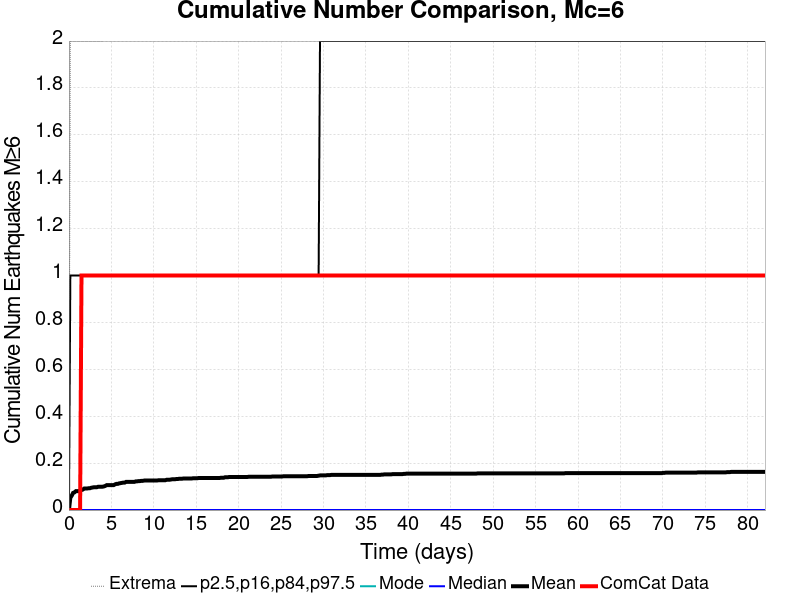

Source data for this figure (header and first rows):
Time (days), ComCat Data, Simulation Mean, Simulation Median, Simulation Mode, Simulation Minimum, Simulation Maximum, 2.5 %-ile, 16 %-ile, 84 %-ile, 97.5 %-ile
0.0, 0.0, 0.0, 0.0, 0.0, 0.0, 0.0, 0.0, 0.0, 0.0, 0.0
0.1644, 0.0, 0.05252, 0.0, 0.0, 0.0, 2.0, 0.0, 0.0, 0.0, 1.0
0.3288, 0.0, 0.06127, 0.0, 0.0, 0.0, 2.0, 0.0, 0.0, 0.0, 1.0
0.4932, 0.0, 0.0733, 0.0, 0.0, 0.0, 2.0, 0.0, 0.0, 0.0, 1.0
0.6576, 0.0, 0.07549, 0.0, 0.0, 0.0, 2.0, 0.0, 0.0, 0.0, 1.0
0.8221, 0.0, 0.08096, 0.0, 0.0, 0.0, 2.0, 0.0, 0.0, 0.0, 1.0
0.9865, 0.0, 0.08096, 0.0, 0.0, 0.0, 2.0, 0.0, 0.0, 0.0, 1.0
1.151, 0.0, 0.08096, 0.0, 0.0, 0.0, 2.0, 0.0, 0.0, 0.0, 1.0
1.315, 0.0, 0.08315, 0.0, 0.0, 0.0, 2.0, 0.0, 0.0, 0.0, 1.0
1.48, 1.0, 0.08534, 0.0, 0.0, 0.0, 2.0, 0.0, 0.0, 0.0, 1.0
1.644, 1.0, 0.08753, 0.0, 0.0, 0.0, 2.0, 0.0, 0.0, 0.0, 1.0
1.809, 1.0, 0.0919, 0.0, 0.0, 0.0, 2.0, 0.0, 0.0, 0.0, 1.0
1.973, 1.0, 0.0919, 0.0, 0.0, 0.0, 2.0, 0.0, 0.0, 0.0, 1.0
2.137, 1.0, 0.0919, 0.0, 0.0, 0.0, 2.0, 0.0, 0.0, 0.0, 1.0
2.302, 1.0, 0.093, 0.0, 0.0, 0.0, 2.0, 0.0, 0.0, 0.0, 1.0
2.466, 1.0, 0.093, 0.0, 0.0, 0.0, 2.0, 0.0, 0.0, 0.0, 1.0
2.631, 1.0, 0.09519, 0.0, 0.0, 0.0, 2.0, 0.0, 0.0, 0.0, 1.0
2.795, 1.0, 0.09628, 0.0, 0.0, 0.0, 2.0, 0.0, 0.0, 0.0, 1.0
2.959, 1.0, 0.09737, 0.0, 0.0, 0.0, 2.0, 0.0, 0.0, 0.0, 1.0
3.124, 1.0, 0.09737, 0.0, 0.0, 0.0, 2.0, 0.0, 0.0, 0.0, 1.0
3.288, 1.0, 0.09737, 0.0, 0.0, 0.0, 2.0, 0.0, 0.0, 0.0, 1.0
3.453, 1.0, 0.09956, 0.0, 0.0, 0.0, 2.0, 0.0, 0.0, 0.0, 1.0
3.617, 1.0, 0.09956, 0.0, 0.0, 0.0, 2.0, 0.0, 0.0, 0.0, 1.0
3.781, 1.0, 0.09956, 0.0, 0.0, 0.0, 2.0, 0.0, 0.0, 0.0, 1.0
3.946, 1.0, 0.09956, 0.0, 0.0, 0.0, 2.0, 0.0, 0.0, 0.0, 1.0
4.11, 1.0, 0.1007, 0.0, 0.0, 0.0, 3.0, 0.0, 0.0, 0.0, 1.0
4.275, 1.0, 0.1028, 0.0, 0.0, 0.0, 3.0, 0.0, 0.0, 0.0, 1.0
4.439, 1.0, 0.1061, 0.0, 0.0, 0.0, 3.0, 0.0, 0.0, 0.0, 1.0
4.604, 1.0, 0.1061, 0.0, 0.0, 0.0, 3.0, 0.0, 0.0, 0.0, 1.0
4.768, 1.0, 0.1061, 0.0, 0.0, 0.0, 3.0, 0.0, 0.0, 0.0, 1.0
4.932, 1.0, 0.1061, 0.0, 0.0, 0.0, 3.0, 0.0, 0.0, 0.0, 1.0
5.097, 1.0, 0.1061, 0.0, 0.0, 0.0, 3.0, 0.0, 0.0, 0.0, 1.0
5.261, 1.0, 0.1061, 0.0, 0.0, 0.0, 3.0, 0.0, 0.0, 0.0, 1.0
5.426, 1.0, 0.1094, 0.0, 0.0, 0.0, 3.0, 0.0, 0.0, 0.0, 1.0
5.59, 1.0, 0.1116, 0.0, 0.0, 0.0, 3.0, 0.0, 0.0, 0.0, 1.0
5.754, 1.0, 0.1116, 0.0, 0.0, 0.0, 3.0, 0.0, 0.0, 0.0, 1.0
5.919, 1.0, 0.1138, 0.0, 0.0, 0.0, 3.0, 0.0, 0.0, 0.0, 1.0
6.083, 1.0, 0.1149, 0.0, 0.0, 0.0, 3.0, 0.0, 0.0, 0.0, 1.0
6.248, 1.0, 0.116, 0.0, 0.0, 0.0, 3.0, 0.0, 0.0, 0.0, 1.0
6.412, 1.0, 0.1171, 0.0, 0.0, 0.0, 3.0, 0.0, 0.0, 0.0, 1.0
6.576, 1.0, 0.1171, 0.0, 0.0, 0.0, 3.0, 0.0, 0.0, 0.0, 1.0
6.741, 1.0, 0.1204, 0.0, 0.0, 0.0, 3.0, 0.0, 0.0, 0.0, 1.0
6.905, 1.0, 0.1204, 0.0, 0.0, 0.0, 3.0, 0.0, 0.0, 0.0, 1.0
7.07, 1.0, 0.1204, 0.0, 0.0, 0.0, 3.0, 0.0, 0.0, 0.0, 1.0
7.234, 1.0, 0.1204, 0.0, 0.0, 0.0, 3.0, 0.0, 0.0, 0.0, 1.0
7.399, 1.0, 0.1204, 0.0, 0.0, 0.0, 3.0, 0.0, 0.0, 0.0, 1.0
7.563, 1.0, 0.1204, 0.0, 0.0, 0.0, 3.0, 0.0, 0.0, 0.0, 1.0
7.727, 1.0, 0.1204, 0.0, 0.0, 0.0, 3.0, 0.0, 0.0, 0.0, 1.0
7.892, 1.0, 0.1225, 0.0, 0.0, 0.0, 3.0, 0.0, 0.0, 0.0, 1.0
8.056, 1.0, 0.1225, 0.0, 0.0, 0.0, 3.0, 0.0, 0.0, 0.0, 1.0
8.221, 1.0, 0.1236, 0.0, 0.0, 0.0, 3.0, 0.0, 0.0, 0.0, 1.0
8.385, 1.0, 0.1236, 0.0, 0.0, 0.0, 3.0, 0.0, 0.0, 0.0, 1.0
8.549, 1.0, 0.1247, 0.0, 0.0, 0.0, 3.0, 0.0, 0.0, 0.0, 1.0
8.714, 1.0, 0.1247, 0.0, 0.0, 0.0, 3.0, 0.0, 0.0, 0.0, 1.0
8.878, 1.0, 0.1258, 0.0, 0.0, 0.0, 3.0, 0.0, 0.0, 0.0, 1.0
9.043, 1.0, 0.1258, 0.0, 0.0, 0.0, 3.0, 0.0, 0.0, 0.0, 1.0
9.207, 1.0, 0.1258, 0.0, 0.0, 0.0, 3.0, 0.0, 0.0, 0.0, 1.0
9.371, 1.0, 0.1258, 0.0, 0.0, 0.0, 3.0, 0.0, 0.0, 0.0, 1.0
9.536, 1.0, 0.1258, 0.0, 0.0, 0.0, 3.0, 0.0, 0.0, 0.0, 1.0
9.7, 1.0, 0.1258, 0.0, 0.0, 0.0, 3.0, 0.0, 0.0, 0.0, 1.0
... 440 more rows
